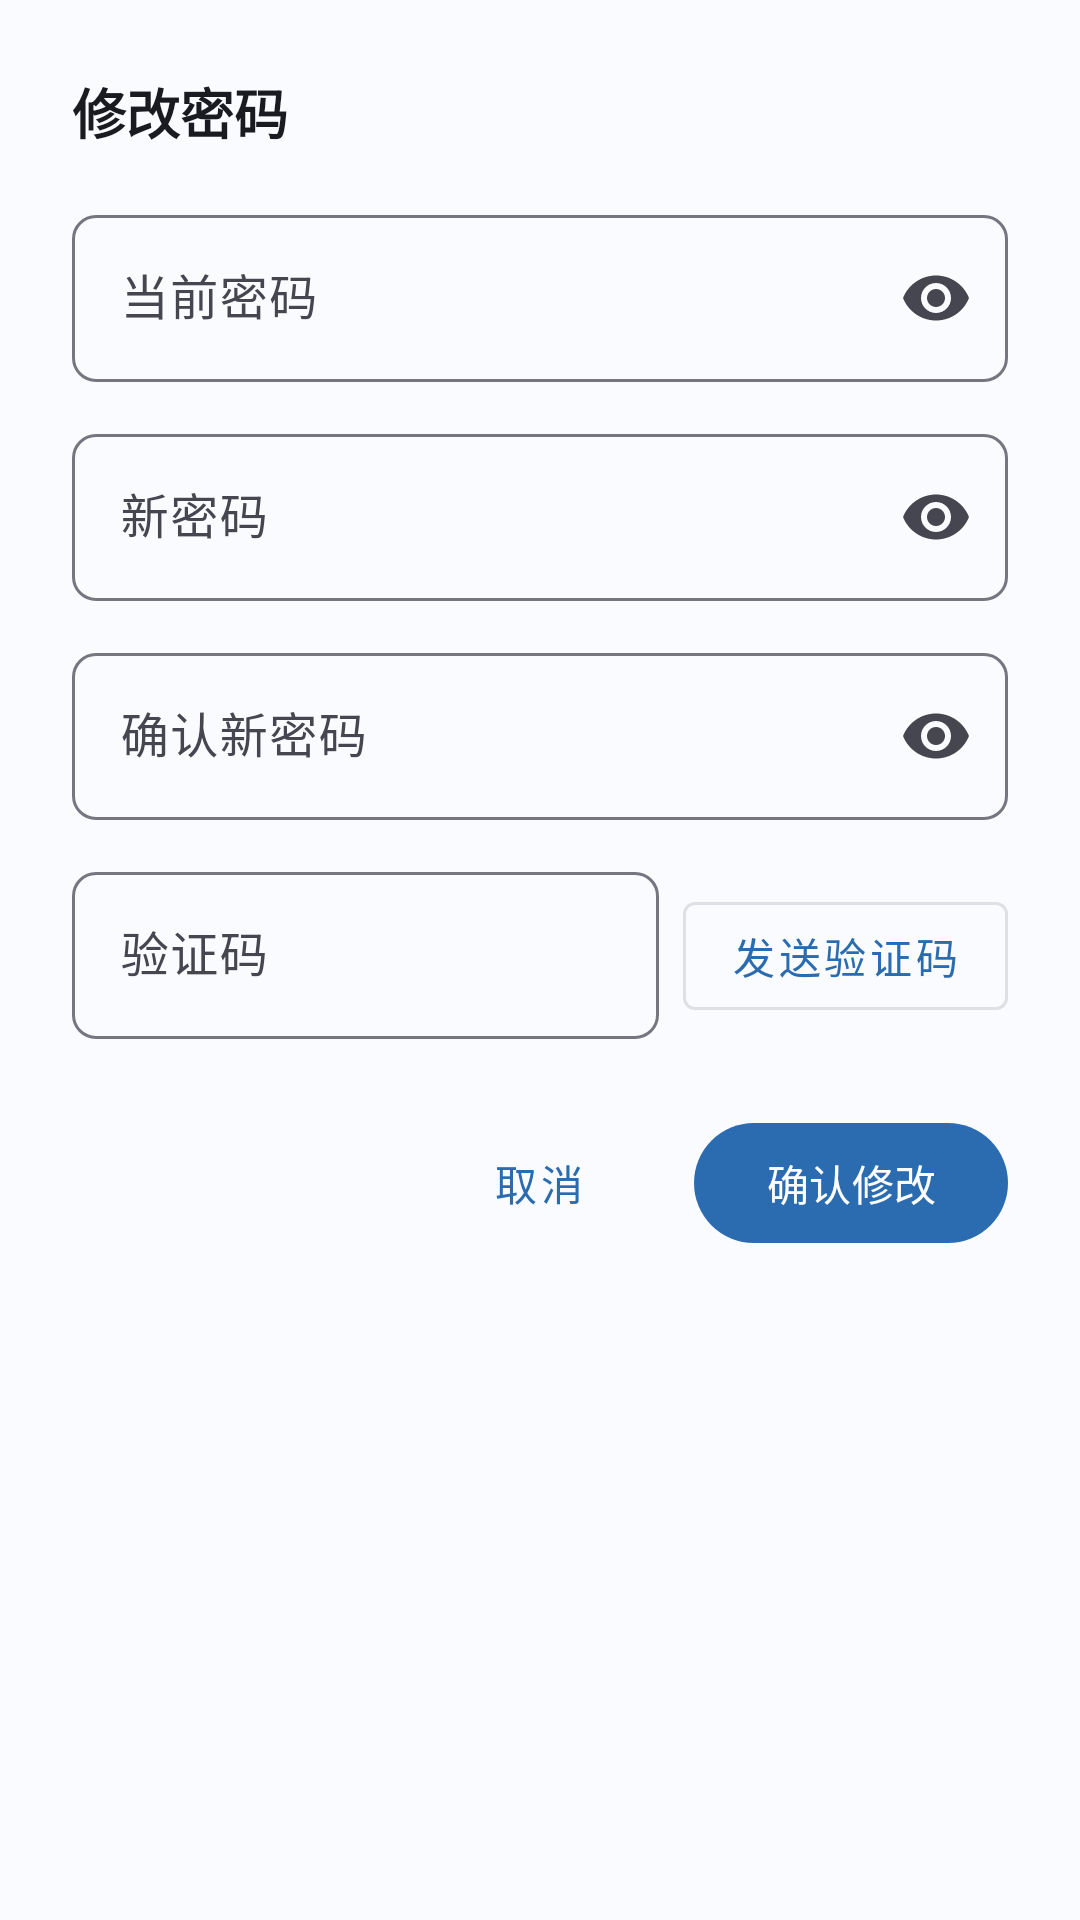

The Android layout XML behind this screen, and the referenced resources:
<!-- AndroidManifest.xml: application theme Theme.SchoolForum -->
<!-- res/layout/dialog_change_password.xml -->
<?xml version="1.0" encoding="utf-8"?>
<LinearLayout xmlns:android="http://schemas.android.com/apk/res/android"
    xmlns:app="http://schemas.android.com/apk/res-auto"
    android:layout_width="match_parent"
    android:layout_height="wrap_content"
    android:orientation="vertical"
    android:padding="24dp">

    <TextView
        android:layout_width="match_parent"
        android:layout_height="wrap_content"
        android:text="修改密码"
        android:textColor="@color/text_primary"
        android:textSize="18sp"
        android:textStyle="bold"
        android:layout_marginBottom="16dp" />

    <com.google.android.material.textfield.TextInputLayout
        android:layout_width="match_parent"
        android:layout_height="wrap_content"
        android:hint="当前密码"
        app:endIconMode="password_toggle"
        app:boxBackgroundMode="outline"
        app:boxCornerRadiusTopStart="8dp"
        app:boxCornerRadiusTopEnd="8dp"
        app:boxCornerRadiusBottomStart="8dp"
        app:boxCornerRadiusBottomEnd="8dp">

        <com.google.android.material.textfield.TextInputEditText
            android:id="@+id/etCurrentPassword"
            android:layout_width="match_parent"
            android:layout_height="wrap_content"
            android:inputType="textPassword"
            android:maxLines="1" />

    </com.google.android.material.textfield.TextInputLayout>

    <com.google.android.material.textfield.TextInputLayout
        android:layout_width="match_parent"
        android:layout_height="wrap_content"
        android:layout_marginTop="12dp"
        android:hint="新密码"
        app:endIconMode="password_toggle"
        app:boxBackgroundMode="outline"
        app:boxCornerRadiusTopStart="8dp"
        app:boxCornerRadiusTopEnd="8dp"
        app:boxCornerRadiusBottomStart="8dp"
        app:boxCornerRadiusBottomEnd="8dp">

        <com.google.android.material.textfield.TextInputEditText
            android:id="@+id/etNewPassword"
            android:layout_width="match_parent"
            android:layout_height="wrap_content"
            android:inputType="textPassword"
            android:maxLines="1" />

    </com.google.android.material.textfield.TextInputLayout>

    <com.google.android.material.textfield.TextInputLayout
        android:layout_width="match_parent"
        android:layout_height="wrap_content"
        android:layout_marginTop="12dp"
        android:hint="确认新密码"
        app:endIconMode="password_toggle"
        app:boxBackgroundMode="outline"
        app:boxCornerRadiusTopStart="8dp"
        app:boxCornerRadiusTopEnd="8dp"
        app:boxCornerRadiusBottomStart="8dp"
        app:boxCornerRadiusBottomEnd="8dp">

        <com.google.android.material.textfield.TextInputEditText
            android:id="@+id/etConfirmPassword"
            android:layout_width="match_parent"
            android:layout_height="wrap_content"
            android:inputType="textPassword"
            android:maxLines="1" />

    </com.google.android.material.textfield.TextInputLayout>

    <LinearLayout
        android:layout_width="match_parent"
        android:layout_height="wrap_content"
        android:layout_marginTop="12dp"
        android:orientation="horizontal">

        <com.google.android.material.textfield.TextInputLayout
            android:layout_width="0dp"
            android:layout_height="wrap_content"
            android:layout_weight="1"
            android:hint="验证码"
            app:boxBackgroundMode="outline"
            app:boxCornerRadiusTopStart="8dp"
            app:boxCornerRadiusTopEnd="8dp"
            app:boxCornerRadiusBottomStart="8dp"
            app:boxCornerRadiusBottomEnd="8dp">

            <com.google.android.material.textfield.TextInputEditText
                android:id="@+id/etVerificationCode"
                android:layout_width="match_parent"
                android:layout_height="wrap_content"
                android:inputType="number"
                android:maxLines="1" />

        </com.google.android.material.textfield.TextInputLayout>

        <com.google.android.material.button.MaterialButton
            android:id="@+id/btnSendCode"
            android:layout_width="wrap_content"
            android:layout_height="wrap_content"
            android:layout_marginStart="8dp"
            android:text="发送验证码"
            style="@style/Widget.MaterialComponents.Button.OutlinedButton" />

    </LinearLayout>

    <LinearLayout
        android:layout_width="match_parent"
        android:layout_height="wrap_content"
        android:layout_marginTop="24dp"
        android:gravity="end"
        android:orientation="horizontal">

        <com.google.android.material.button.MaterialButton
            android:id="@+id/btnCancel"
            android:layout_width="wrap_content"
            android:layout_height="wrap_content"
            android:text="取消"
            style="@style/Widget.MaterialComponents.Button.TextButton" />

        <com.google.android.material.button.MaterialButton
            android:id="@+id/btnConfirm"
            android:layout_width="wrap_content"
            android:layout_height="wrap_content"
            android:layout_marginStart="8dp"
            android:text="确认修改" />

    </LinearLayout>

</LinearLayout>
<!-- resources referenced by this layout -->
<resources>
  <color name="text_primary">@color/md3_onBackground</color>
  <style name="Theme.SchoolForum" parent="Theme.Material3.Light.NoActionBar">
          
          <item name="colorPrimary">@color/md3_primary</item>
          <item name="colorPrimaryDark">@color/primary_dark</item>
          <item name="colorOnPrimary">@color/md3_onPrimary</item>
          <item name="colorPrimaryContainer">@color/md3_primaryContainer</item>
          <item name="colorOnPrimaryContainer">@color/md3_onPrimaryContainer</item>
          
          
          <item name="colorSecondary">@color/md3_secondary</item>
          <item name="colorOnSecondary">@color/md3_onSecondary</item>
          <item name="colorSecondaryContainer">@color/md3_secondaryContainer</item>
          <item name="colorOnSecondaryContainer">@color/md3_onSecondaryContainer</item>
          
          
          <item name="colorTertiary">@color/md3_tertiary</item>
          <item name="colorOnTertiary">@color/md3_onTertiary</item>
          <item name="colorTertiaryContainer">@color/md3_tertiaryContainer</item>
          <item name="colorOnTertiaryContainer">@color/md3_onTertiaryContainer</item>
          
          
          <item name="colorError">@color/md3_error</item>
          <item name="colorOnError">@color/md3_onError</item>
          <item name="colorErrorContainer">@color/md3_errorContainer</item>
          <item name="colorOnErrorContainer">@color/md3_onErrorContainer</item>
          
          
          <item name="android:colorBackground">@color/md3_background</item>
          <item name="colorOnBackground">@color/md3_onBackground</item>
          
          
          <item name="colorSurface">@color/md3_surface</item>
          <item name="colorOnSurface">@color/md3_onSurface</item>
          <item name="colorSurfaceVariant">@color/md3_surfaceVariant</item>
          <item name="colorOnSurfaceVariant">@color/md3_onSurfaceVariant</item>
          
          
          <item name="colorOutline">@color/md3_outline</item>
          <item name="colorOutlineVariant">@color/md3_outlineVariant</item>
          
          
          
          
          
          <item name="android:statusBarColor">@android:color/transparent</item>
          <item name="android:navigationBarColor">@color/md3_surface</item>
          <item name="android:windowLightStatusBar">true</item>
          <item name="android:windowLightNavigationBar">true</item>
          
          
          <item name="android:windowBackground">@color/md3_background</item>
      </style>
  <color name="md3_onBackground">#1A1B21</color>
  <color name="md3_primary">#2B6CB0</color>
  <color name="primary_dark">#245A94</color>
  <color name="md3_onPrimary">#FFFFFF</color>
  <color name="md3_primaryContainer">#D3E4F9</color>
  <color name="md3_onPrimaryContainer">#06284D</color>
  <color name="md3_secondary">#455A64</color>
  <color name="md3_onSecondary">#FFFFFF</color>
  <color name="md3_secondaryContainer">#CFD8DC</color>
  <color name="md3_onSecondaryContainer">#1C313A</color>
  <color name="md3_tertiary">#3A6EA5</color>
  <color name="md3_onTertiary">#FFFFFF</color>
  <color name="md3_tertiaryContainer">#D6E4F4</color>
  <color name="md3_onTertiaryContainer">#0A2A4A</color>
  <color name="md3_error">#BA1A1A</color>
  <color name="md3_onError">#FFFFFF</color>
  <color name="md3_errorContainer">#FFDAD6</color>
  <color name="md3_onErrorContainer">#410002</color>
  <color name="md3_background">#FAFBFF</color>
  <color name="md3_surface">#FAFBFF</color>
  <color name="md3_onSurface">#1A1B21</color>
  <color name="md3_surfaceVariant">#E1E2EC</color>
  <color name="md3_onSurfaceVariant">#45464F</color>
  <color name="md3_outline">#767680</color>
  <color name="md3_outlineVariant">#C5C6D0</color>
</resources>
